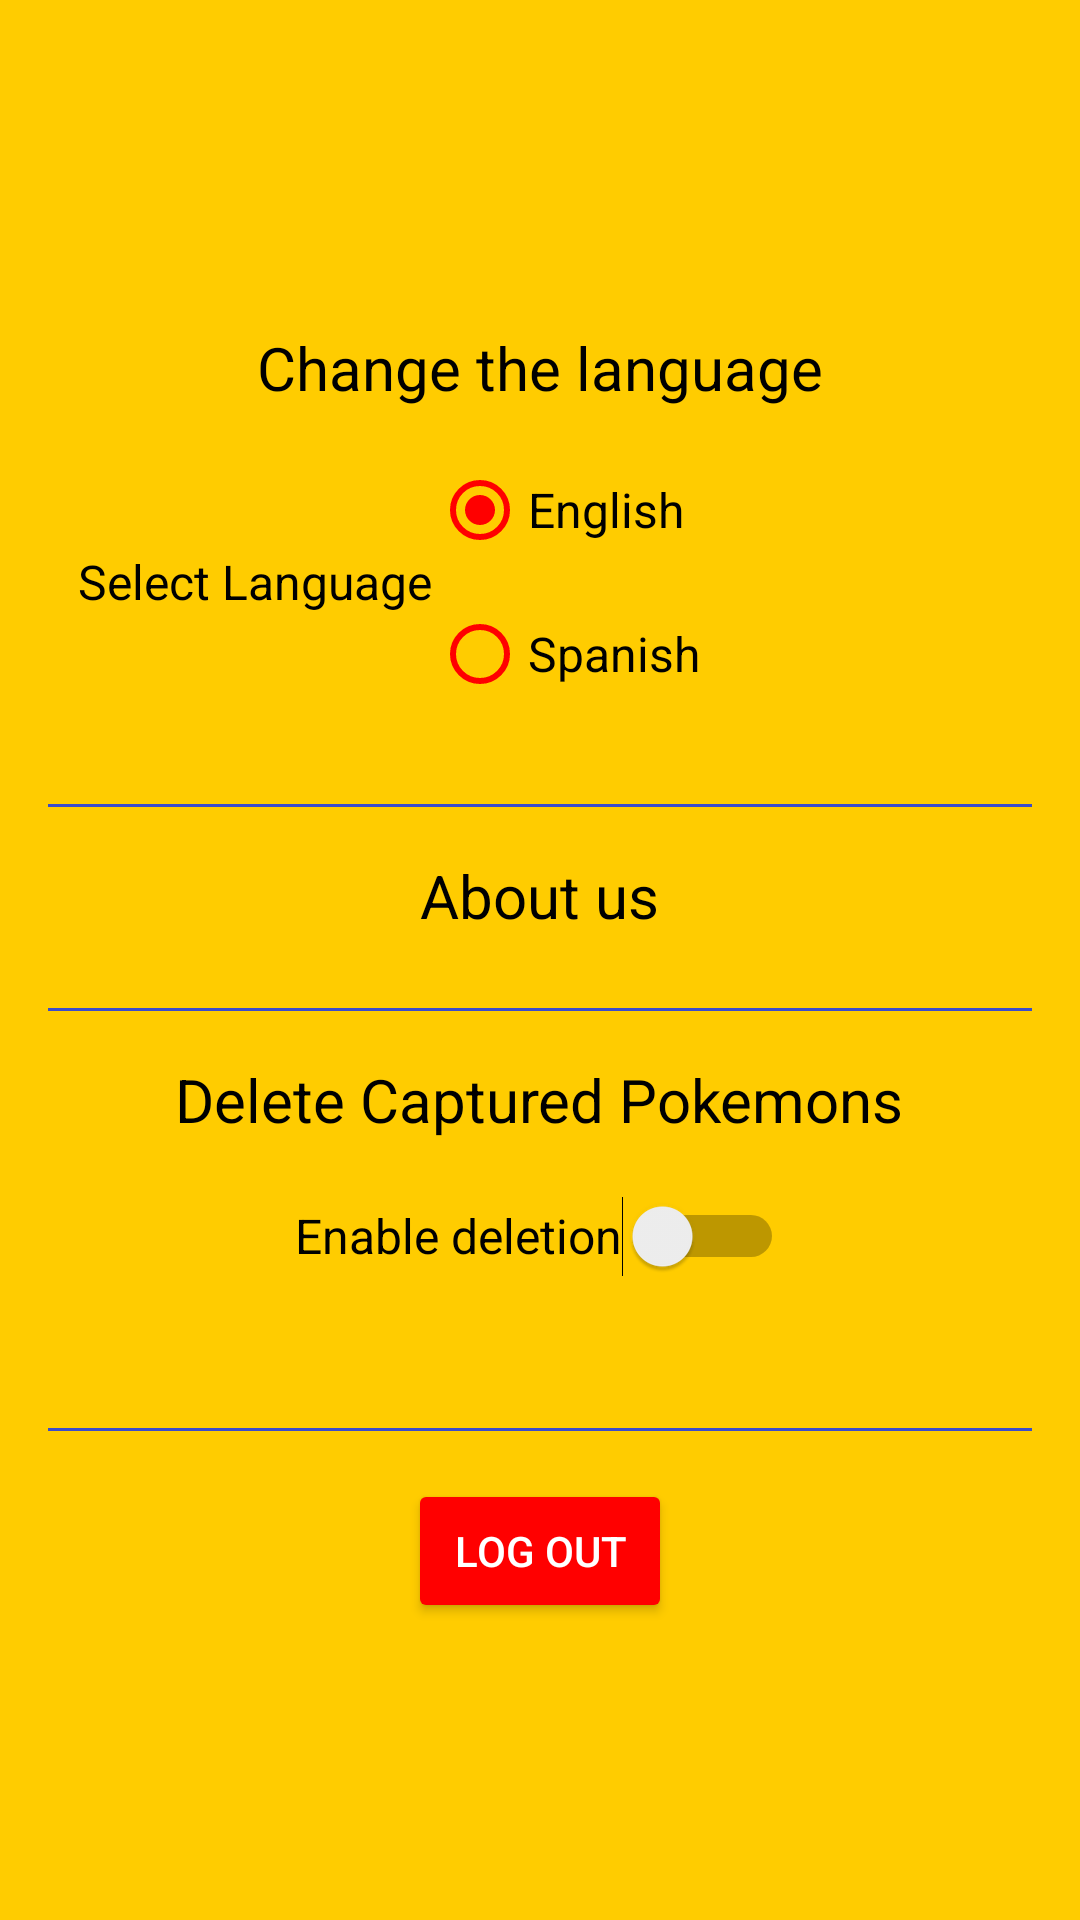

This screen was rendered from an Android layout file. Write that file and the resources it references.
<!-- AndroidManifest.xml: application theme Theme.MyPokemonsWorld -->
<!-- res/layout/fragment_settings.xml -->
<androidx.constraintlayout.widget.ConstraintLayout xmlns:android="http://schemas.android.com/apk/res/android"
    xmlns:app="http://schemas.android.com/apk/res-auto"
    android:layout_width="match_parent"
    android:layout_height="match_parent"
    android:background="@drawable/black_border">

    <LinearLayout
        android:layout_width="match_parent"
        android:layout_height="match_parent"
        android:background="@color/yellow"
        android:gravity="center"
        android:orientation="vertical"
        android:padding="16dp">

       <TextView
            android:id="@+id/titleLanguageTextView"
            style="@style/headerTitleDrawerStyle"
            android:layout_width="match_parent"
            android:layout_height="wrap_content"
            android:gravity="center"
            android:text="@string/titleLanguage"
            android:textColor="@color/black"
            app:layout_constraintStart_toStartOf="parent"
            app:layout_constraintTop_toTopOf="parent"
           android:textSize="20sp"/>

        <LinearLayout
            android:layout_width="match_parent"
            android:layout_height="wrap_content"
            android:layout_margin="10dp"
            android:layout_marginStart="8dp"
            android:layout_marginTop="20dp"
            android:gravity="center_vertical"
            android:orientation="horizontal"
            app:layout_constraintStart_toStartOf="parent"
            app:layout_constraintTop_toBottomOf="@id/titleLanguageTextView">

            <TextView
                android:id="@+id/languageTextView"
                android:layout_width="wrap_content"
                android:layout_height="wrap_content"
                android:text="@string/language"
                android:textColor="@color/black"
                android:textSize="16sp" />

            <RadioGroup
                android:id="@+id/languageRadioGroup"
                android:layout_width="wrap_content"
                android:layout_height="wrap_content"
                android:checkedButton="@id/englishRadioButton"
                android:orientation="vertical">

                <RadioButton
                    android:id="@+id/englishRadioButton"
                    android:layout_width="wrap_content"
                    android:layout_height="wrap_content"
                    android:buttonTint="@color/red"
                    android:clickable="true"
                    android:text="@string/english"
                    android:textSize="16sp" />

                <RadioButton
                    android:id="@+id/spanishRadioButton"
                    android:layout_width="wrap_content"
                    android:layout_height="wrap_content"
                    android:buttonTint="@color/red"
                    android:clickable="true"
                    android:text="@string/spanish"
                    android:textSize="16sp" />

            </RadioGroup>
        </LinearLayout>

        <View
            android:layout_width="match_parent"
            android:layout_height="1dp"
            android:layout_marginTop="16dp"
            android:layout_marginBottom="16dp"
            android:background="@color/blue" />

        <TextView
            android:id="@+id/title_about"
            android:layout_width="wrap_content"
            android:layout_height="wrap_content"
            android:layout_marginBottom="8dp"
            android:text="@string/about"
            android:textColor="@color/black"
            android:textSize="20sp" />

        <View
            android:layout_width="match_parent"
            android:layout_height="1dp"
            android:layout_marginTop="16dp"
            android:layout_marginBottom="16dp"
            android:background="@color/blue" />

        <TextView
            android:id="@+id/title_enable_delete"
            android:layout_width="wrap_content"
            android:layout_height="wrap_content"
            android:layout_marginBottom="8dp"
            android:textColor="@color/black"
            android:text="@string/delete"
            android:textSize="20sp" />

        <Switch
            android:id="@+id/switch_enable_delete"
            android:layout_width="wrap_content"
            android:layout_height="48dp"
            android:layout_marginBottom="24dp"
            android:padding="8dp"
            android:textSize="16sp"
            android:text="@string/enable_deletion"
            style="@color/switch_color_selector"/>

        <View
            android:layout_width="match_parent"
            android:layout_height="1dp"
            android:layout_marginTop="16dp"
            android:layout_marginBottom="16dp"
            android:background="@color/blue" />

        <Button
            android:id="@+id/logout_button"
            android:layout_width="wrap_content"
            android:layout_height="wrap_content"
            android:backgroundTint="@color/red"
            android:text="@string/logout"
            android:textColor="@android:color/white" />

    </LinearLayout>
</androidx.constraintlayout.widget.ConstraintLayout>
<!-- resources referenced by this layout -->
<resources>
  <color name="black">#FF000000</color>
  <color name="blue">#3B4CCA</color>
  <color name="red">#FF0000</color>
  <color name="yellow">#FFCC00</color>
  <!-- drawable black_border (drawable) -->
  <shape xmlns:android="http://schemas.android.com/apk/res/android">
      <solid android:color="@color/white"/>
      <stroke android:width="5dp" android:color="@color/black"/>
  </shape>
  <string name="about">About us</string>
  <string name="delete">Delete Captured Pokemons</string>
  <string name="enable_deletion">Enable deletion</string>
  <string name="english">English</string>
  <string name="language">Select Language</string>
  <string name="logout">Log out</string>
  <string name="spanish">Spanish</string>
  <string name="titleLanguage">Change the language</string>
  <style name="headerTitleDrawerStyle">
          <item name="android:textSize">17sp</item>
          <item name="android:textColor">@color/white</item>
          <item name="android:layout_marginTop">10dp</item>
      </style>
  <style name="Theme.MyPokemonsWorld" parent="Base.Theme.MyPokemonsWorld" />
  <color name="white">#FFFFFFFF</color>
  <style name="Base.Theme.MyPokemonsWorld" parent="Theme.MaterialComponents.DayNight">
          
          <item name="colorPrimary">@color/yellow</item>
          <item name="android:windowBackground">@color/blue</item>
          <item name="android:windowSplashScreenAnimatedIcon">@drawable/pokemon</item>
          <item name="android:windowSplashScreenAnimationDuration">1000</item>
          <item name="android:windowSplashScreenIconBackgroundColor">@color/yellow</item>
          <item name="android:windowSplashScreenBackground">@color/blue</item>
      </style>
</resources>
